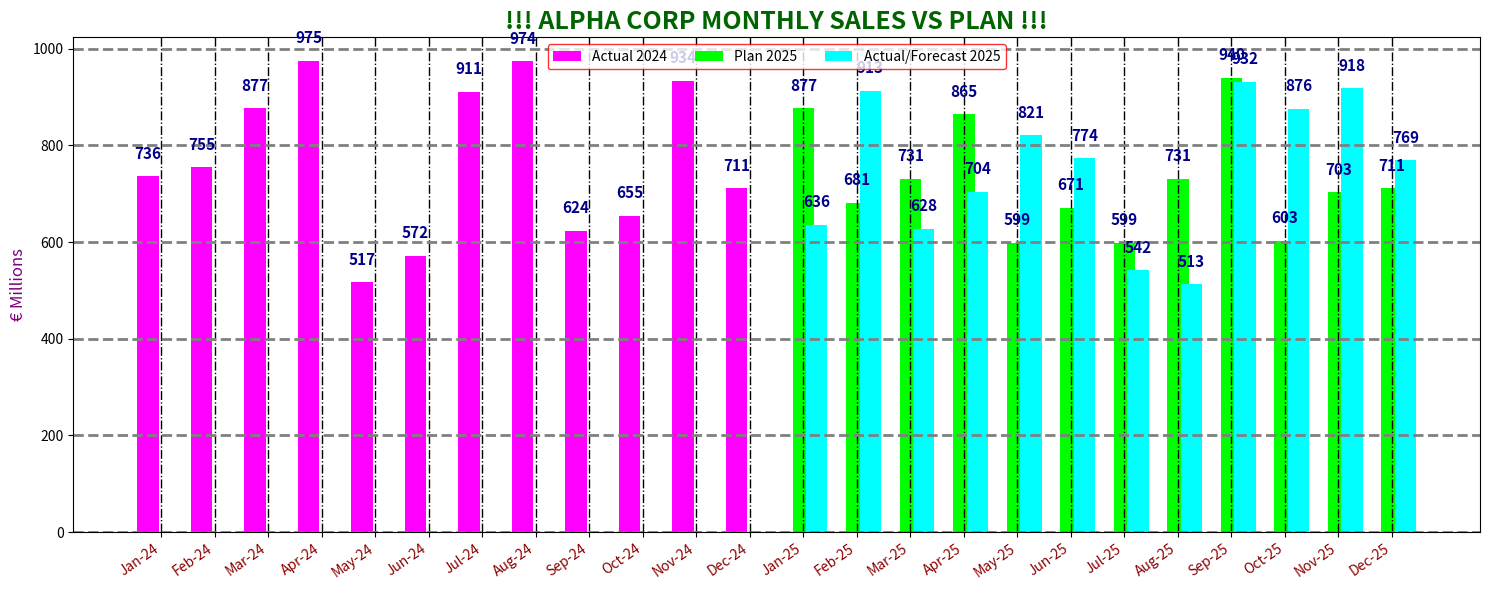

This figure's Python source:
import pandas as pd
import numpy as np
import matplotlib.pyplot as plt

# data preparation
months = pd.date_range("2024-01-01", "2025-12-01", freq="MS")
labels = [m.strftime("%b-%y") for m in months]

# Random values for demonstration (500–1000 million)
rng = np.random.default_rng(1)  # fixed seed for reproducibility
sales_2024 = rng.integers(500, 1000, 12)
sales_2025_actual = rng.integers(500, 1000, 3)   # Jan–Mar actual
sales_2025_forecast = rng.integers(500, 1000, 9) # Apr–Dec forecast
sales_2025_plan = rng.integers(550, 950, 12)     # plan values

# Build DataFrame
df = pd.DataFrame({
    "Month": months,
    "Label": labels,
    "2024_actual": list(sales_2024) + [np.nan]*12,
    "2025_plan": [np.nan]*12 + list(sales_2025_plan),
    "2025_actual": [np.nan]*12 + list(sales_2025_actual) + [np.nan]*9,
    "2025_forecast": [np.nan]*12 + [np.nan]*3 + list(sales_2025_forecast)
})
df["2025_actual_forecast"] = df["2025_actual"].fillna(df["2025_forecast"])

# === Ugly chart (before IBCS) ===
fig, ax = plt.subplots(figsize=(15, 6))

# Overlapping bars with clashing colors
ax.bar(df.index - 0.25, df["2024_actual"], width=0.4, color="magenta", label="Actual 2024")
ax.bar(df.index, df["2025_plan"], width=0.4, color="lime", label="Plan 2025")
ax.bar(df.index + 0.25, df["2025_actual_forecast"], width=0.4, color="cyan", label="Actual/Forecast 2025")

# Big labels above bars (messy and overlapping)
for col, shift in zip(["2024_actual", "2025_plan", "2025_actual_forecast"], [-0.25, 0, 0.25]):
    for i, v in enumerate(df[col]):
        if not np.isnan(v):
            ax.text(i + shift, v + 30, str(int(v)),
                    ha="center", va="bottom",
                    fontsize=11, color="darkblue", weight="bold")

# X-axis labels rotated
ax.set_xticks(df.index)
ax.set_xticklabels(df["Label"], rotation=35, ha="right", color="darkred")

# Heavy grid lines (ugly style)
ax.grid(True, axis="y", linestyle="--", color="grey", linewidth=2)
ax.grid(True, axis="x", linestyle="-.", color="black", linewidth=1)

# Oversized title with exclamation marks
ax.set_title("!!! ALPHA CORP MONTHLY SALES VS PLAN !!!",
             fontsize=18, color="darkgreen", weight="bold")

# Y-axis label
ax.set_ylabel("€ Millions", fontsize=12, color="purple")

# Legend placed over the chart
ax.legend(loc="upper center", ncol=3, frameon=True, edgecolor="red")

plt.tight_layout()
plt.show()
